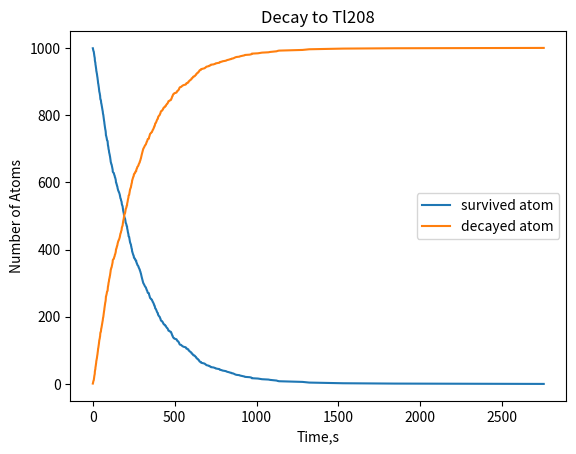

Write the Python code that produced this figure.
#!/usr/bin/env python
# coding: utf-8

# In[1]:


import numpy as np
import matplotlib.pyplot as plt


# In[2]:


N = 1000
tau = 3.053*60

t_decay = -1/(np.log(2)/tau)*np.log(1-np.random.random(N))
t_decay = np.sort(t_decay)
decayed = np.arange(1,N+1)
surrived = -decayed + N

plt.plot(t_decay,surrived,label='survived atom')
plt.plot(t_decay,decayed,label='decayed atom')
plt.legend()
plt.xlabel('Time,s')
plt.ylabel('Number of Atoms')
plt.title('Decay to Tl208')
plt.savefig('DecaytoTl208_p4')
plt.show()


# In[ ]:




